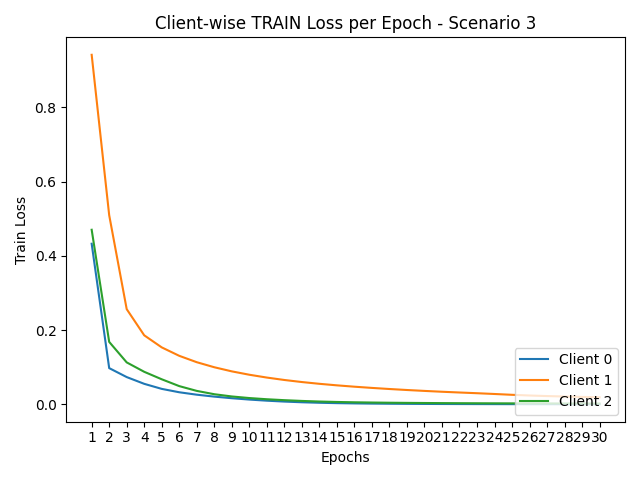

The file beside this chart, header and first rows:
round, client_0, client_1, client_2
1, 0.4329, 0.9418, 0.4705
2, 0.09781, 0.5098, 0.1685
3, 0.07368, 0.2566, 0.1132
4, 0.05549, 0.1862, 0.08788
5, 0.04189, 0.1537, 0.06775
6, 0.03277, 0.1309, 0.04934
7, 0.02622, 0.1137, 0.03647
8, 0.02104, 0.1002, 0.02751
9, 0.01673, 0.08907, 0.02148
10, 0.01312, 0.07998, 0.0172
11, 0.0101, 0.07237, 0.01397
12, 0.007691, 0.06586, 0.01147
13, 0.00585, 0.06032, 0.009421
14, 0.004474, 0.05556, 0.007828
15, 0.003471, 0.05142, 0.006656
16, 0.002747, 0.04776, 0.005773
17, 0.002225, 0.0445, 0.005107
18, 0.001843, 0.04155, 0.004581
19, 0.001556, 0.03885, 0.004174
20, 0.001334, 0.03641, 0.003842
21, 0.001162, 0.03415, 0.003568
22, 0.001022, 0.03213, 0.003343
23, 0.0009081, 0.03021, 0.003154
24, 0.0008147, 0.02812, 0.002993
25, 0.0007362, 0.02592, 0.002856
26, 0.0006697, 0.02405, 0.002737
27, 0.0006127, 0.02254, 0.002633
28, 0.0005638, 0.0213, 0.00254
29, 0.000521, 0.02019, 0.002457
30, 0.0004836, 0.0192, 0.002381
